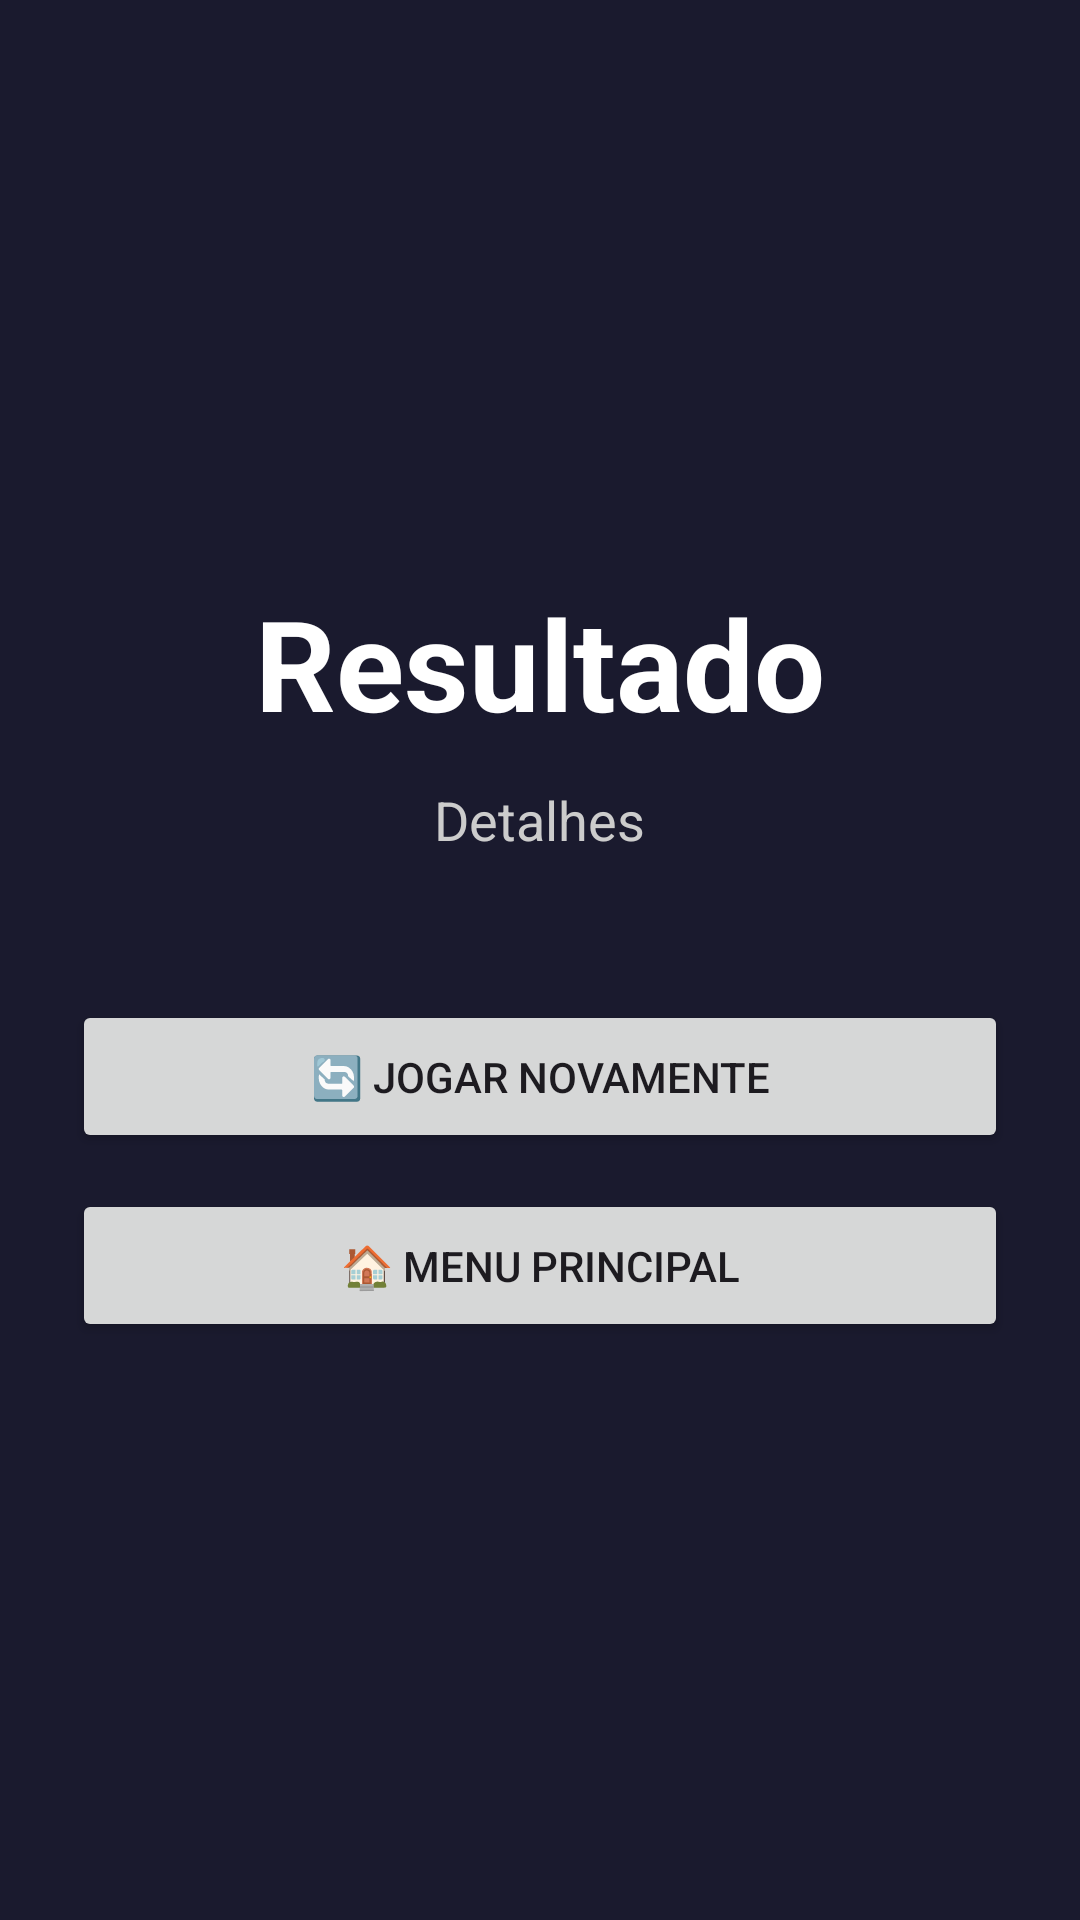

Write the Android layout XML for this screen, with the resource values it uses.
<!-- AndroidManifest.xml: application theme Theme.DueloDosHerois -->
<!-- res/layout/activity_result.xml -->
<?xml version="1.0" encoding="utf-8"?>

<LinearLayout xmlns:android="http://schemas.android.com/apk/res/android"
    android:layout_width="match_parent"
    android:layout_height="match_parent"
    android:orientation="vertical"
    android:gravity="center"
    android:padding="24dp"
    android:background="#1A1A2E">

    <TextView
        android:id="@+id/tvResultado"
        android:layout_width="wrap_content"
        android:layout_height="wrap_content"
        android:text="Resultado"
        android:textSize="42sp"
        android:textStyle="bold"
        android:textColor="#FFFFFF" />

    <TextView
        android:id="@+id/tvDetalhes"
        android:layout_width="wrap_content"
        android:layout_height="wrap_content"
        android:text="Detalhes"
        android:textSize="18sp"
        android:textColor="#CCCCCC"
        android:layout_marginTop="12dp"
        android:layout_marginBottom="48dp" />

    <Button
        android:id="@+id/btnReiniciar"
        android:layout_width="match_parent"
        android:layout_height="wrap_content"
        android:text="🔄 JOGAR NOVAMENTE"
        android:padding="16dp" />

    <Button
        android:id="@+id/btnMenu"
        android:layout_width="match_parent"
        android:layout_height="wrap_content"
        android:text="🏠 MENU PRINCIPAL"
        android:layout_marginTop="12dp"
        android:padding="16dp" />

</LinearLayout>
<!-- resources referenced by this layout -->
<resources>
  <style name="Theme.DueloDosHerois" parent="Base.Theme.DueloDosHerois" />
  <style name="Base.Theme.DueloDosHerois" parent="Theme.Material3.DayNight.NoActionBar">
          
          
      </style>
</resources>
